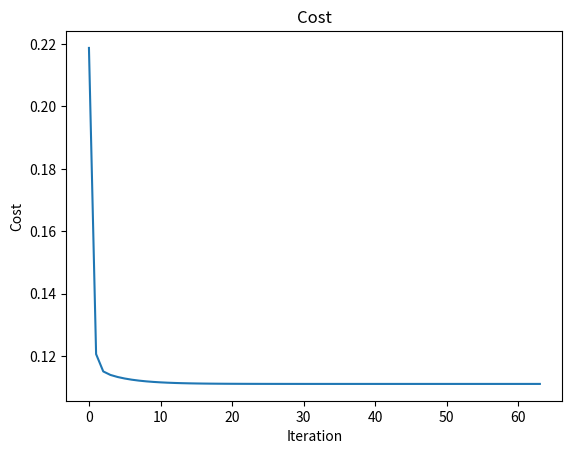

Here is the Python script that generated this plot:
import numpy as np
import matplotlib.pyplot as plt

#Create data
x=np.array([0.,0.5,1.])
y_exact=np.array([0.,1.,0.])

#Intiliase W and b
W=0.5
b=0.5

#Set other constants
N=3
eta=0.75
MaxIter=64

#Initialise approximation
F=W * x + b

#Functions
def cost():
    return (1/N) * np.sum( 0.5* (y_exact - F)**2 )
#Partial derivates of cost
def cost_W():
    return (1/N) * np.sum( x*(W*x- y_exact +b) )
def cost_b():
    return (1/N) * np.sum( W*x - y_exact + b )

#Cost_vec
cost_vec=np.empty(MaxIter)
j=np.arange(0,MaxIter,1)

#Peform gradient descent
for i in range(0,MaxIter):
    #Forward pass
    F=W*x+b
    #Calculate partial derivates
    delta=W * (F-y_exact)
    #Alter weights and biases
    W= W - eta * cost_W()
    b= b - eta * cost_b()
    #Calculate newcost
    newcost=cost()
    cost_vec[i]=newcost

    #print(newcost)

plt.plot(j,cost_vec)
plt.title('Cost')
plt.xlabel('Iteration')
plt.ylabel('Cost')
plt.show()

print(F)
print(W)
print(b)